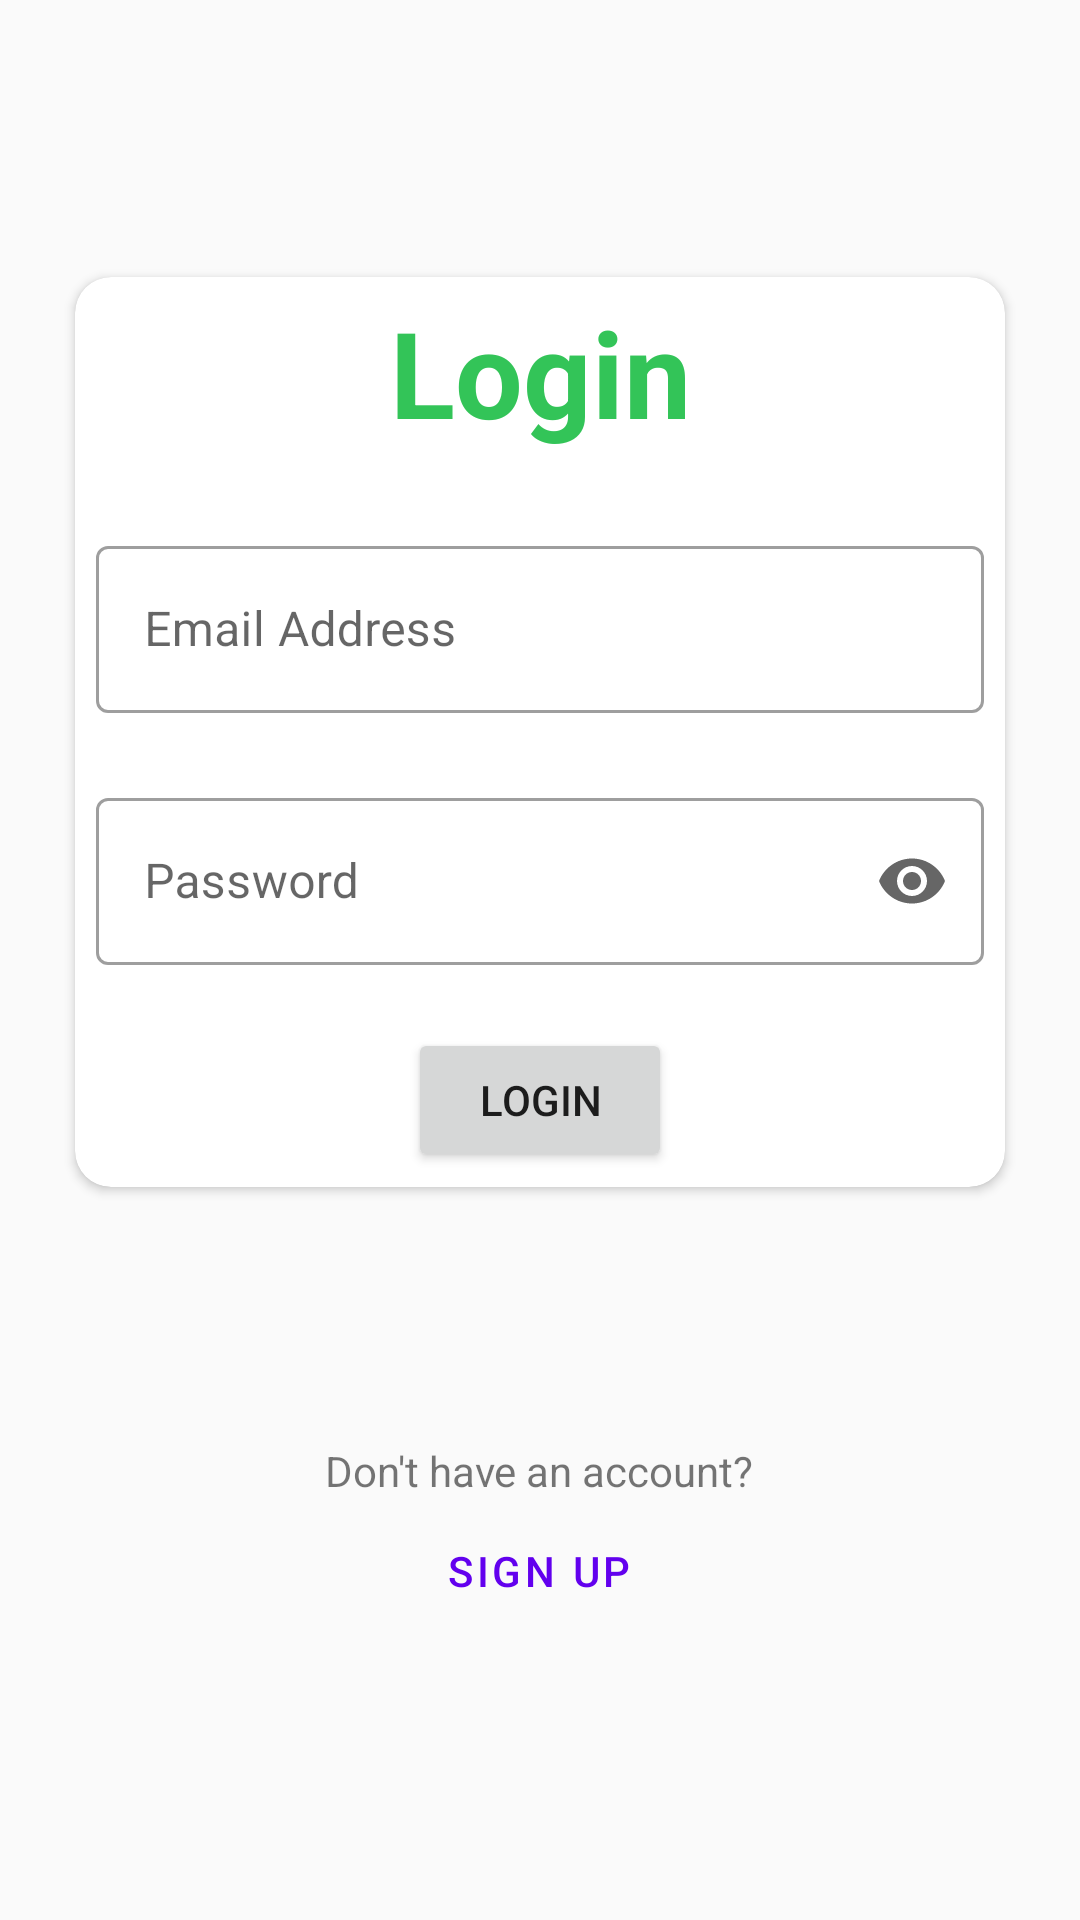

Write the Android layout XML for this screen, with the resource values it uses.
<!-- AndroidManifest.xml: application theme Theme.Assignment3 -->
<!-- res/layout/home_activity.xml -->
<?xml version="1.0" encoding="utf-8"?>
<LinearLayout xmlns:android="http://schemas.android.com/apk/res/android"
    xmlns:app="http://schemas.android.com/apk/res-auto"
    android:id="@+id/login_fragment"
    android:layout_width="match_parent"
    android:layout_height="match_parent"
    android:orientation="vertical"
    android:gravity="center">


    <androidx.cardview.widget.CardView
        android:layout_width="wrap_content"
        android:layout_height="wrap_content"
        app:cardCornerRadius="12dp">

        <LinearLayout
            android:layout_width="match_parent"
            android:layout_height="match_parent"
            android:layout_margin="5dp"
            android:orientation="vertical">

            <TextView
                android:layout_width="300dp"
                android:layout_height="wrap_content"
                android:gravity="center"
                android:paddingBottom="5dp"
                android:text="Login"
                android:textColor="@color/green"
                android:textSize="40sp"
                android:textStyle="bold" />
            <TextView
                android:layout_width="match_parent"
                android:layout_height="match_parent" />

            <com.google.android.material.textfield.TextInputLayout
                android:id="@+id/email_error"
                style="@style/Widget.MaterialComponents.TextInputLayout.OutlinedBox"
                android:layout_width="300dp"
                android:layout_height="wrap_content"
                android:hint="Email Address"
                android:padding="2dp">

                <com.google.android.material.textfield.TextInputEditText
                    android:id="@+id/email_input"
                    android:layout_width="match_parent"
                    android:layout_height="wrap_content"
                    android:inputType="textEmailAddress">

                </com.google.android.material.textfield.TextInputEditText>

            </com.google.android.material.textfield.TextInputLayout>

            <TextView
                android:layout_width="match_parent"
                android:layout_height="match_parent" />

            <com.google.android.material.textfield.TextInputLayout
                android:id="@+id/password_error"
                style="@style/Widget.MaterialComponents.TextInputLayout.OutlinedBox"
                android:layout_width="match_parent"
                android:layout_height="wrap_content"
                android:hint="Password"
                android:padding="2dp"
                app:endIconMode="password_toggle">

                <com.google.android.material.textfield.TextInputEditText
                    android:id="@+id/password_input"
                    android:layout_width="match_parent"
                    android:layout_height="wrap_content"
                    android:inputType="textPassword">

                </com.google.android.material.textfield.TextInputEditText>

            </com.google.android.material.textfield.TextInputLayout>

            <TextView
                android:layout_width="match_parent"
                android:layout_height="match_parent" />

            <Button
                android:id="@+id/login_button"
                android:layout_width="wrap_content"
                android:layout_height="wrap_content"
                android:layout_gravity="center"
                android:text="Login">

            </Button>

        </LinearLayout>

    </androidx.cardview.widget.CardView>
    <ProgressBar
        android:id="@+id/progress_bar"
        android:layout_height="50dp"
        android:layout_width="50dp"
        android:layout_marginTop="10dp"
        android:visibility="invisible"/>
    <TextView
        android:layout_width="wrap_content"
        android:layout_height="25dp"/>
    <TextView
        android:id="@+id/sign_up_hint"
        android:layout_width="wrap_content"
        android:layout_height="wrap_content"
        android:layout_gravity="center"
        android:text="Don't have an account?" />

    <Button
        style="@style/Widget.MaterialComponents.Button.OutlinedButton"
        android:id="@+id/sign_up"
        android:layout_width="wrap_content"
        android:layout_height="wrap_content"
        android:layout_gravity="center"
        android:text="Sign up" />

</LinearLayout>
<!-- resources referenced by this layout -->
<resources>
  <color name="green">#33C458</color>
  <style name="Theme.Assignment3" parent="Theme.MaterialComponents.DayNight.NoActionBar.Bridge">
          
          <item name="colorPrimary">@color/purple_500</item>
          <item name="colorPrimaryVariant">@color/purple_700</item>
          <item name="colorOnPrimary">@color/white</item>
          
          <item name="colorSecondary">@color/teal_200</item>
          <item name="colorSecondaryVariant">@color/teal_700</item>
          <item name="colorOnSecondary">@color/black</item>
          
          <item name="android:statusBarColor" tools:targetApi="1">?attr/colorPrimaryVariant</item>
          
      </style>
  <color name="purple_500">#FF6200EE</color>
  <color name="purple_700">#FF3700B3</color>
  <color name="white">#FFFFFFFF</color>
  <color name="teal_200">#FF03DAC5</color>
  <color name="teal_700">#FF018786</color>
  <color name="black">#FF000000</color>
</resources>
